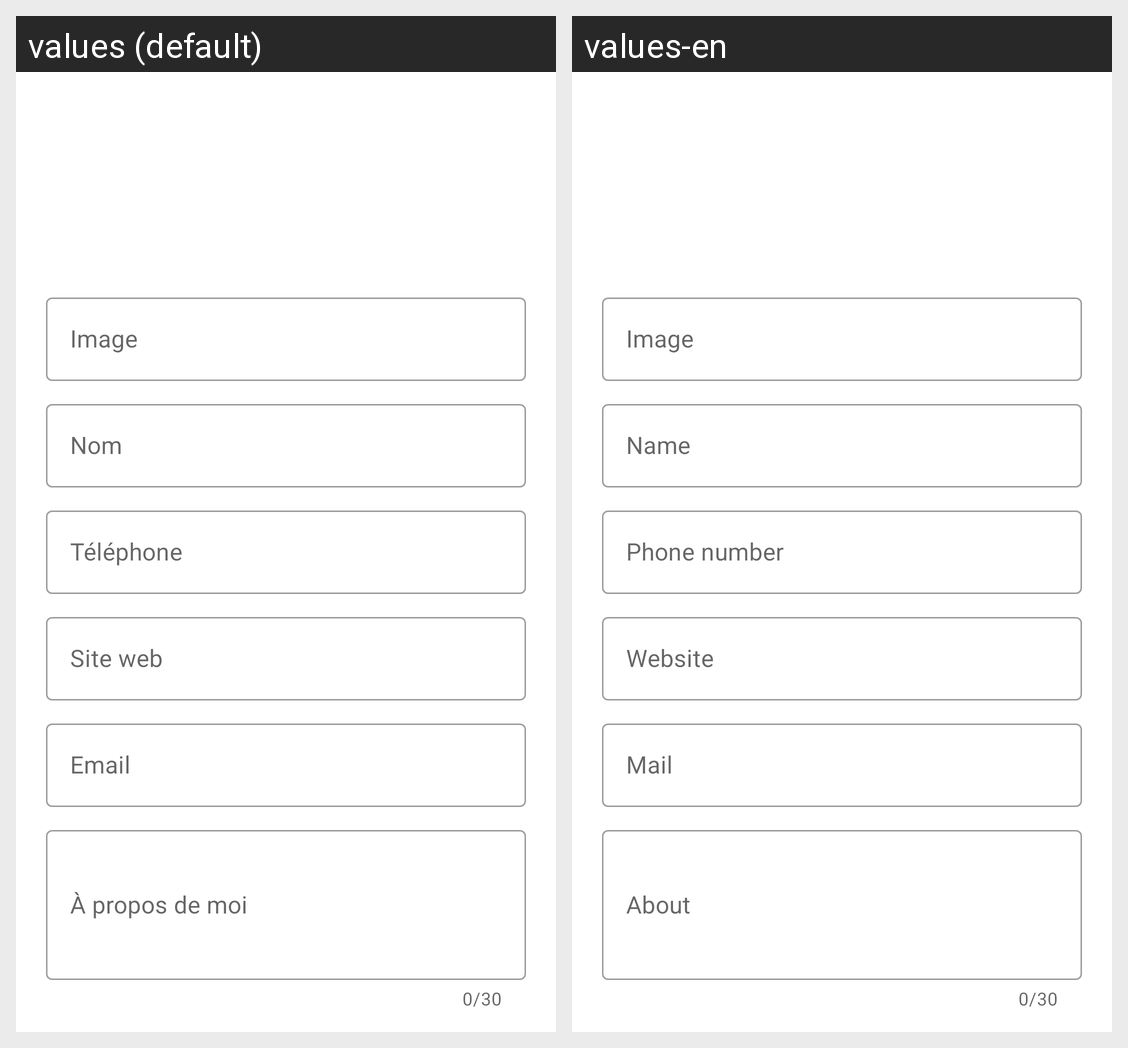

The same Android screen rendered under two of its app's locales, left to right. List the strings drawn on it with the default value and each locale's translation.
Android screen res/layout/add_neighbor_fragment.xml rendered under 2 locales, left to right: values (default), values-en. Device: Nexus 5 (rendered at 1080×1920; each locale shown at half size, 540×960, under a caption strip naming it); theme Theme.TP03_BATIER_LOU.
Strings drawn on this screen, with the default value and each locale's value (text and hints the layout hard-codes, and strings that could not be matched under every locale, appear in the picture but are not listed):

imageField
  values: Image
  values-en: Image

nameField
  values: Nom
  values-en: Name

telField
  values: Téléphone
  values-en: Phone number

siteField
  values: Site web
  values-en: Website

mailField
  values: Email
  values-en: Mail

aboutField
  values: À propos de moi
  values-en: About
